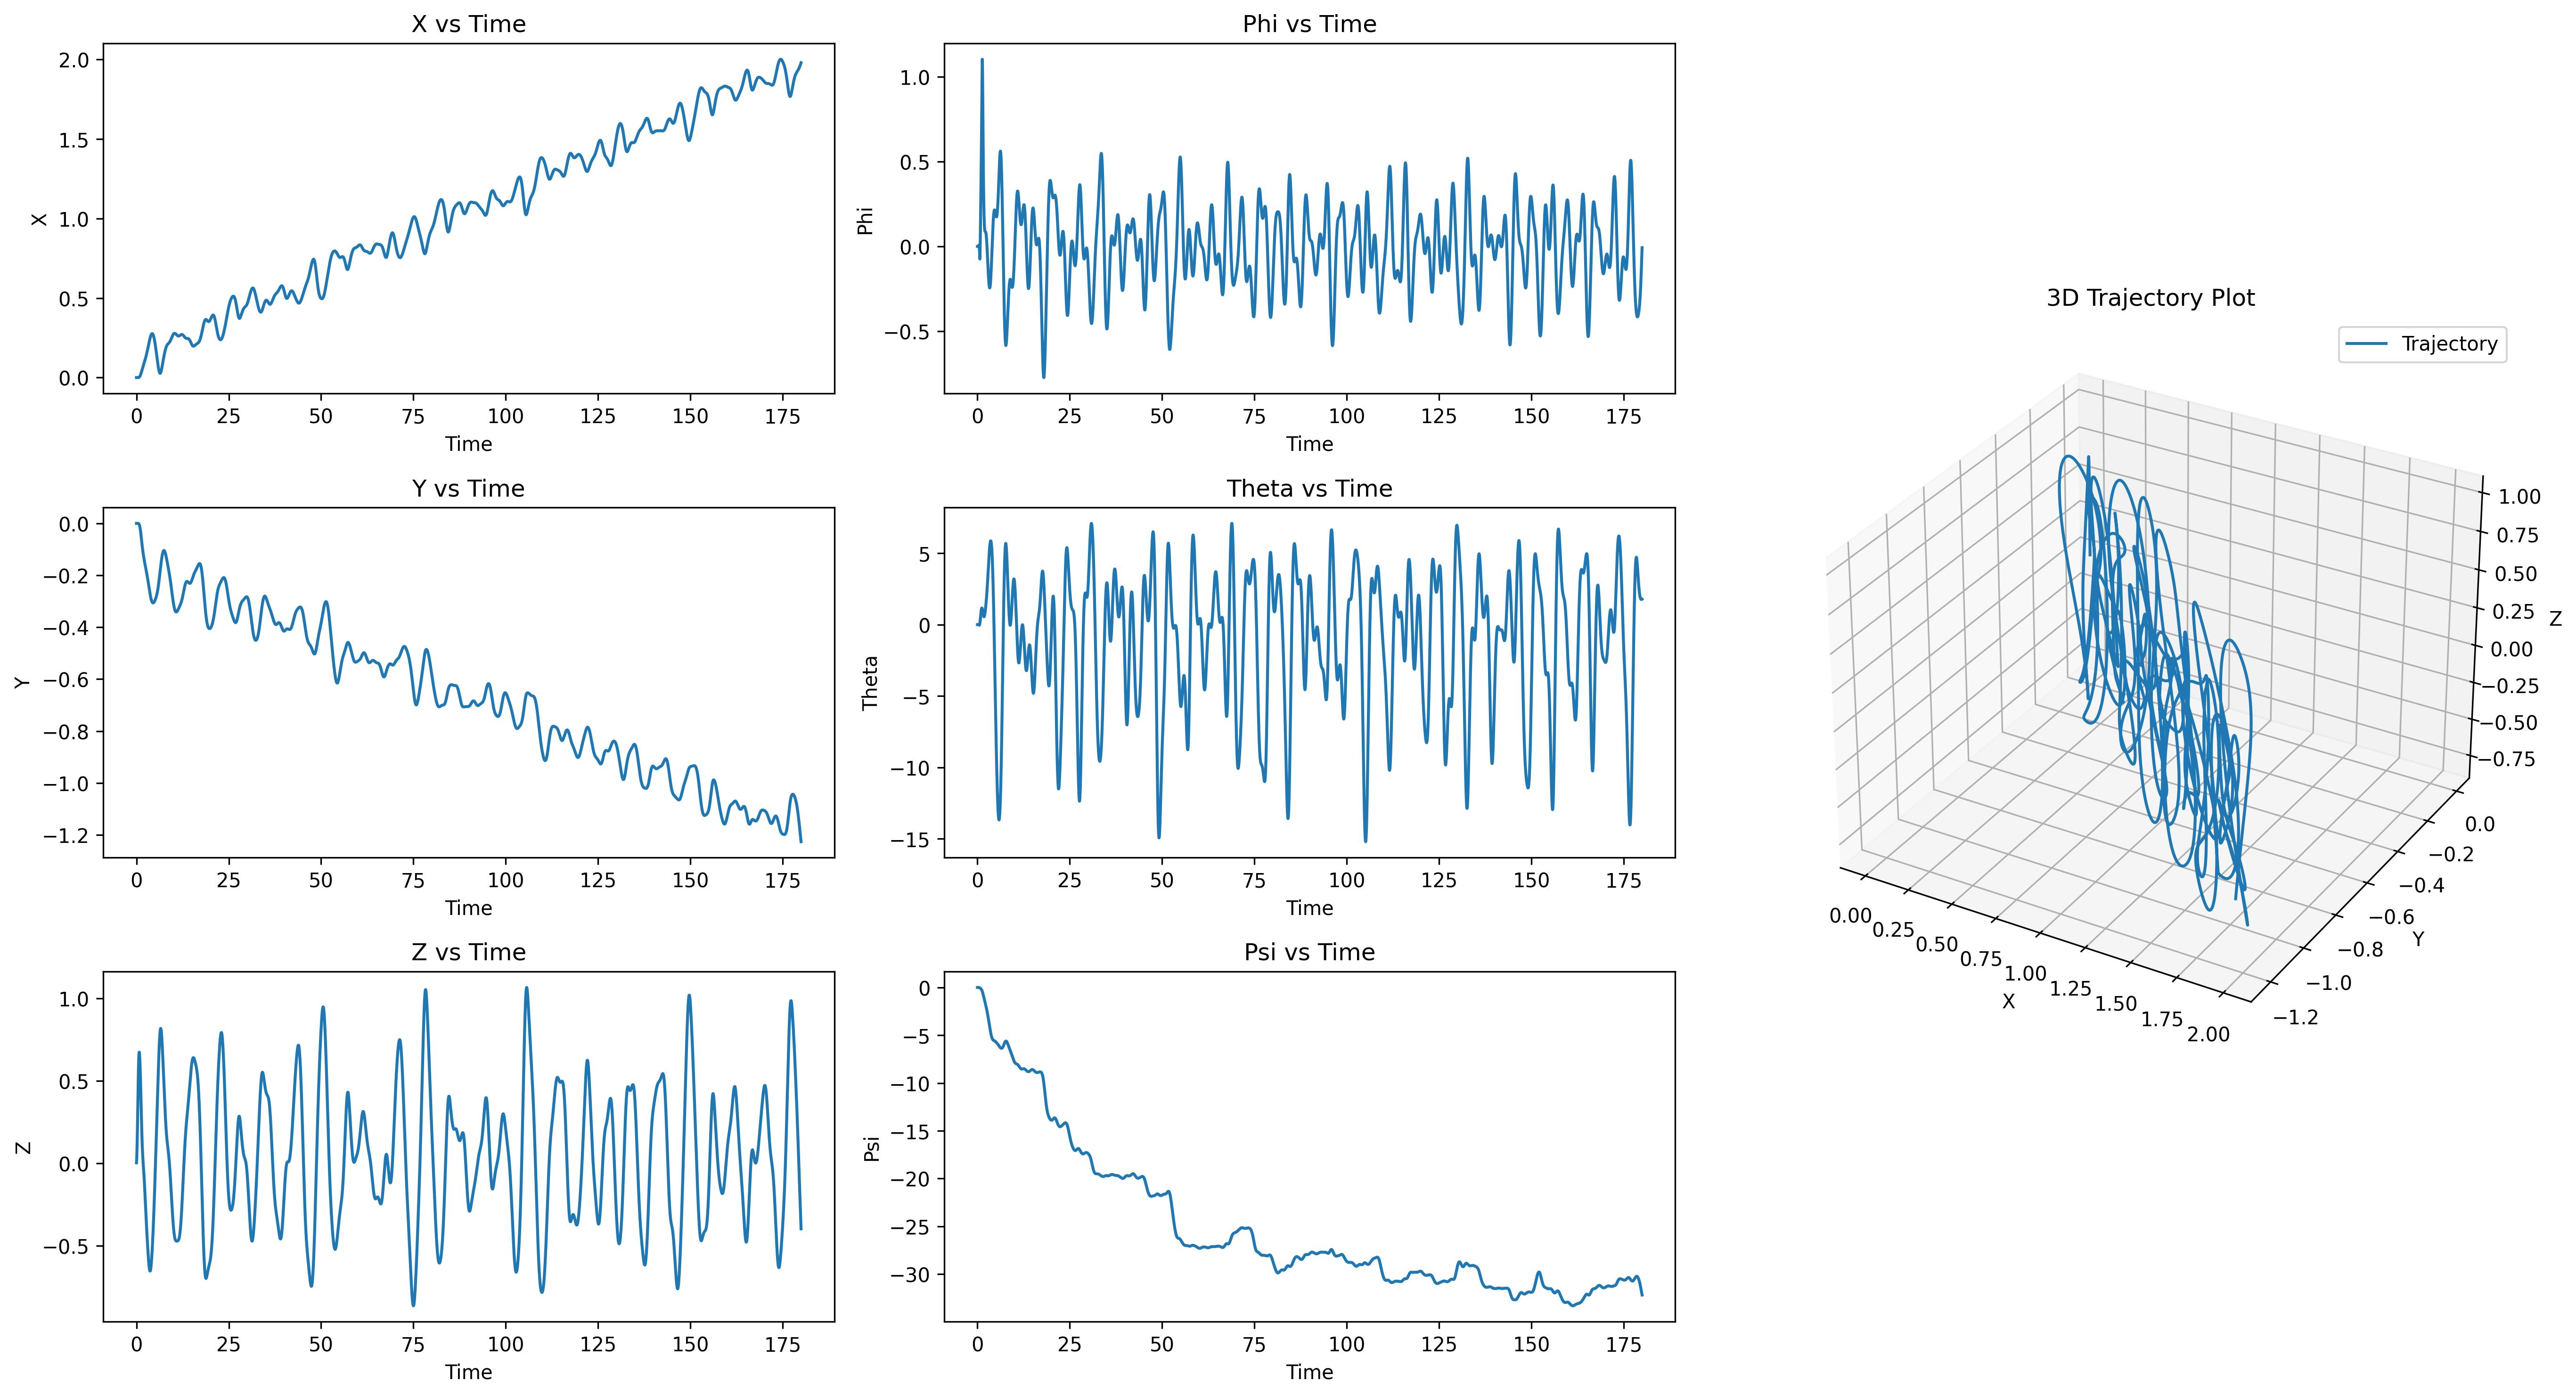

The data file committed next to this chart (first rows):
t, x, y, z, roll, pitch, heading, u, v, w, p, q, r
0.01667, 0.00000000, 0.00000000, 0.001844, 0.00000000, 0.00000000, 0.00000000, 0.00000000, 0.00000000, 0.1107, 0.00000000, 0.00000000, 0.00000000
0.03333, 0.00000000, 0.00000000, 0.005465, 0.00000000, 0.00000000, 0.00000000, 0.00000000, 0.00000000, 0.2172, 0.00000000, 0.00000000, 0.00000000
0.05, 0.00000000, 0.00000000, 0.01079, 0.00000000, 0.00000000, 0.00000000, 0.00000000, 0.00000000, 0.3193, 0.00000000, 0.00000000, 0.00000000
0.06667, 0.00000000, 0.00000000, 0.01773, 0.00000000, 0.00000000, 0.00000000, 0.00000000, 0.00000000, 0.4163, 0.00000000, 0.00000000, 0.00000000
0.08333, 0.00000000, 0.00000000, 0.02619, 0.00000000, 0.00000000, 0.00000000, 0.00000000, 0.00000000, 0.5082, 0.00000000, 0.00000000, 0.00000000
0.1, 0.00000000, 0.00000000, 0.03611, 0.00000000, 0.00000000, 0.00000000, 0.00000000, 0.00000000, 0.5946, 0.00000000, 0.00000000, 0.00000000
0.1167, 0.00000000, 0.00000000, 0.04737, 0.00000000, 0.00000000, 0.00000000, 0.00000000, 0.00000000, 0.6756, 0.00000000, 0.00000000, 0.00000000
0.1333, 0.00000000, 0.00000000, 0.05988, 0.00000000, 0.00000000, 0.00000000, 0.00000000, 0.00000000, 0.751, 0.00000000, 0.00000000, 0.00000000
0.15, 0.00000000, 0.00000000, 0.07356, 0.00000000, 0.00000000, 0.00000000, 0.00000000, 0.00000000, 0.8209, 0.00000000, 0.00000000, 0.00000000
0.1667, 0.00000000, 0.00000000, 0.08832, 0.00000000, 0.00000000, 0.00000000, 0.00000000, 0.00000000, 0.8855, 0.00000000, 0.00000000, 0.00000000
0.1833, 0.00000000, 0.00000000, 0.1041, 0.00000000, 0.00000000, 0.00000000, 0.00000000, 0.00000000, 0.9449, 0.00000000, 0.00000000, 0.00000000
0.2, 0.00000000, 0.00000000, 0.1207, 0.00000000, 0.00000000, 0.00000000, 0.00000000, 0.00000000, 0.9994, 0.00000000, 0.00000000, 0.00000000
0.2167, 0.00000000, 0.00000000, 0.1382, 0.00000000, 0.00000000, 0.00000000, 0.00000000, 0.00000000, 1.049, 0.00000000, 0.00000000, 0.00000000
0.2333, 0.00000000, 0.00000000, 0.1565, 0.00000000, 0.00000000, 0.00000000, 0.00000000, 0.00000000, 1.094, 0.00000000, 0.00000000, 0.00000000
0.25, 0.00000000, 0.00000000, 0.1754, 0.00000000, 0.00000000, 0.00000000, 0.00000000, 0.00000000, 1.136, 0.00000000, 0.00000000, 0.00000000
0.2667, -0.00000002, 0.00000000, 0.1949, 0.00000000, -0.00000016, -0.00000011, -0.00000135, 0.00000000, 1.173, 0.00000000, -0.00000978, -0.00000632
0.2833, -0.00000108, 0.00000040, 0.215, -0.00000280, -0.00000784, -0.00000065, -0.00006348, 0.00002418, 1.206, -0.0001679, -0.0004606, -0.00003287
0.3, -0.00000386, 0.00000129, 0.2356, -0.00000884, -0.00002673, -0.00000198, -0.0001571, 0.00005653, 1.237, -0.0003627, -0.001133, -0.00007961
0.3167, -0.00000874, 0.00000230, 0.2567, -0.00001586, -0.00005789, -0.00000446, -0.0002586, 0.00007209, 1.264, -0.0004208, -0.00187, -0.0001486
0.3333, -0.00001606, 0.00000321, 0.2782, -0.00002233, -0.000102, -0.00000820, -0.0003647, 0.00007515, 1.289, -0.0003886, -0.002649, -0.0002247
0.35, -0.00002621, 0.00000360, 0.3, -0.00002570, -0.0001597, -0.00001361, -0.0004756, 0.00005262, 1.311, -0.000202, -0.003458, -0.0003249
0.3667, -0.00003936, 0.00000291, 0.3222, -0.00002271, -0.0002297, -0.00002108, -0.0005765, -0.00000760, 1.33, 0.0001792, -0.004201, -0.0004483
0.3833, -0.00005542, 0.00000045, 0.3447, -0.00000978, -0.0003096, -0.00003097, -0.0006538, -0.0001167, 1.348, 0.0007758, -0.004797, -0.0005935
0.4, -0.00007404, -0.00000452, 0.3674, 0.00001679, -0.0003959, -0.00004362, -0.000695, -0.0002853, 1.364, 0.001594, -0.005178, -0.000759
0.4167, -0.00009460, -0.00001286, 0.3904, 0.00006057, -0.0004841, -0.00005934, -0.0006883, -0.0005234, 1.378, 0.002627, -0.005288, -0.0009428
0.4333, -0.0001162, -0.00002504, 0.4135, 0.0001236, -0.0005687, -0.00007831, -0.0006223, -0.000815, 1.39, 0.003779, -0.00508, -0.001138
0.45, -0.0001375, -0.00004176, 0.4367, 0.0001422, -0.0006442, -0.0001008, -0.0004891, -0.001175, 1.39, 0.001118, -0.00453, -0.001348
0.4667, -0.000157, -0.00006625, 0.4596, 0.0001234, -0.0007047, -0.0001271, -0.0002856, -0.001665, 1.374, -0.001127, -0.003627, -0.001577
0.4833, -0.0001729, -0.0001017, 0.482, 0.00007335, -0.000744, -0.0001573, -0.00000474, -0.002292, 1.343, -0.003007, -0.002359, -0.001816
0.5, -0.000183, -0.0001511, 0.5037, -0.00000290, -0.000756, -0.0001917, 0.0003607, -0.003063, 1.301, -0.004576, -0.0007218, -0.002062
0.5167, -0.0001851, -0.0002176, 0.5245, -0.000101, -0.0007347, -0.0002302, 0.0008179, -0.003985, 1.247, -0.005889, 0.001277, -0.002311
0.5333, -0.0001767, -0.000304, 0.5442, -0.0002177, -0.0006745, -0.0002728, 0.001374, -0.005062, 1.184, -0.007, 0.003617, -0.002557
0.55, -0.0001553, -0.000413, 0.5627, -0.0003504, -0.00057, -0.0003195, 0.002039, -0.006299, 1.113, -0.007965, 0.006267, -0.002801
0.5667, -0.0001182, -0.0005474, 0.58, -0.0004976, -0.000417, -0.0003704, 0.002821, -0.0077, 1.035, -0.008835, 0.009181, -0.003048
0.5833, -0.00006281, -0.0007098, 0.5959, -0.0006586, -0.0002119, -0.0004258, 0.003722, -0.009269, 0.9513, -0.009662, 0.01231, -0.003318
0.6, 0.00001289, -0.0009011, 0.6102, -0.0008311, 0.00004827, -0.000486, 0.00473, -0.01091, 0.8624, -0.01035, 0.01561, -0.003599
0.6167, 0.000111, -0.001124, 0.6231, -0.001016, 0.0003655, -0.0005503, 0.005858, -0.01271, 0.7692, -0.01107, 0.01904, -0.003843
0.6333, 0.0002337, -0.00138, 0.6343, -0.001213, 0.0007403, -0.0006188, 0.007122, -0.01469, 0.6726, -0.01185, 0.02249, -0.004087
0.65, 0.0003823, -0.001671, 0.6438, -0.001297, 0.001173, -0.0006917, 0.008503, -0.01673, 0.5752, -0.005047, 0.02595, -0.004342
0.6667, 0.0005585, -0.001996, 0.6519, -0.001255, 0.001661, -0.0007682, 0.01002, -0.01891, 0.4838, 0.002522, 0.02932, -0.004556
0.6833, 0.0007635, -0.002357, 0.6585, -0.001109, 0.002204, -0.0008486, 0.01165, -0.02113, 0.3983, 0.008775, 0.03256, -0.004783
0.7, 0.0009984, -0.002755, 0.6638, -0.0008835, 0.002797, -0.0009324, 0.01342, -0.02351, 0.3176, 0.01356, 0.03562, -0.004987
0.7167, 0.001264, -0.003191, 0.6679, -0.0005914, 0.003439, -0.001019, 0.0153, -0.02595, 0.2413, 0.01754, 0.03848, -0.005186
0.7333, 0.001562, -0.003669, 0.6707, -0.0002511, 0.004123, -0.001109, 0.0173, -0.02855, 0.1687, 0.02044, 0.04108, -0.005368
0.75, 0.001891, -0.00419, 0.6723, 0.0001282, 0.004846, -0.001202, 0.01941, -0.03122, 0.09937, 0.02278, 0.0434, -0.005558
0.7667, 0.002254, -0.004756, 0.6729, 0.0005403, 0.005603, -0.001298, 0.02163, -0.03395, 0.03291, 0.02476, 0.0454, -0.005735
0.7833, 0.00265, -0.00537, 0.6724, 0.0009779, 0.006388, -0.001395, 0.02396, -0.03676, -0.03105, 0.02628, 0.04707, -0.005884
0.8, 0.003078, -0.006034, 0.6708, 0.001428, 0.007195, -0.001495, 0.02637, -0.03975, -0.09279, 0.02707, 0.04842, -0.006039
0.8167, 0.00354, -0.006752, 0.6683, 0.00189, 0.008018, -0.001598, 0.02886, -0.04277, -0.1522, 0.02776, 0.04939, -0.006219
0.8333, 0.004035, -0.007523, 0.6648, 0.002363, 0.008852, -0.001703, 0.03144, -0.04583, -0.2092, 0.0284, 0.04999, -0.00641
0.85, 0.004562, -0.008349, 0.6604, 0.002845, 0.009689, -0.001811, 0.03408, -0.04891, -0.2637, 0.02897, 0.05021, -0.006601
0.8667, 0.005123, -0.009232, 0.6551, 0.003335, 0.01052, -0.001922, 0.03677, -0.05201, -0.3157, 0.0295, 0.05006, -0.006786
0.8833, 0.005715, -0.01017, 0.649, 0.003834, 0.01135, -0.002035, 0.03951, -0.05513, -0.3651, 0.03, 0.04956, -0.006969
0.9, 0.00634, -0.01117, 0.6422, 0.00434, 0.01216, -0.002151, 0.04227, -0.05826, -0.4119, 0.03045, 0.04871, -0.007158
0.9167, 0.006996, -0.01223, 0.6346, 0.004854, 0.01295, -0.00227, 0.04506, -0.06139, -0.4561, 0.03088, 0.04754, -0.007361
0.9333, 0.007684, -0.01335, 0.6263, 0.005373, 0.01372, -0.002393, 0.04785, -0.06453, -0.4977, 0.03128, 0.04607, -0.007581
0.95, 0.008402, -0.01452, 0.6173, 0.005899, 0.01446, -0.00252, 0.05064, -0.06765, -0.5369, 0.03165, 0.04431, -0.007823
0.9667, 0.009151, -0.01576, 0.6077, 0.006431, 0.01517, -0.00265, 0.05341, -0.07076, -0.5736, 0.03201, 0.0423, -0.008089
0.9833, 0.00993, -0.01706, 0.5976, 0.006968, 0.01584, -0.002786, 0.05616, -0.07385, -0.608, 0.03234, 0.04006, -0.008382
1, 0.01074, -0.01842, 0.5869, 0.00751, 0.01646, -0.002926, 0.05886, -0.07691, -0.6401, 0.03265, 0.03762, -0.008698
... 10,740 more rows
